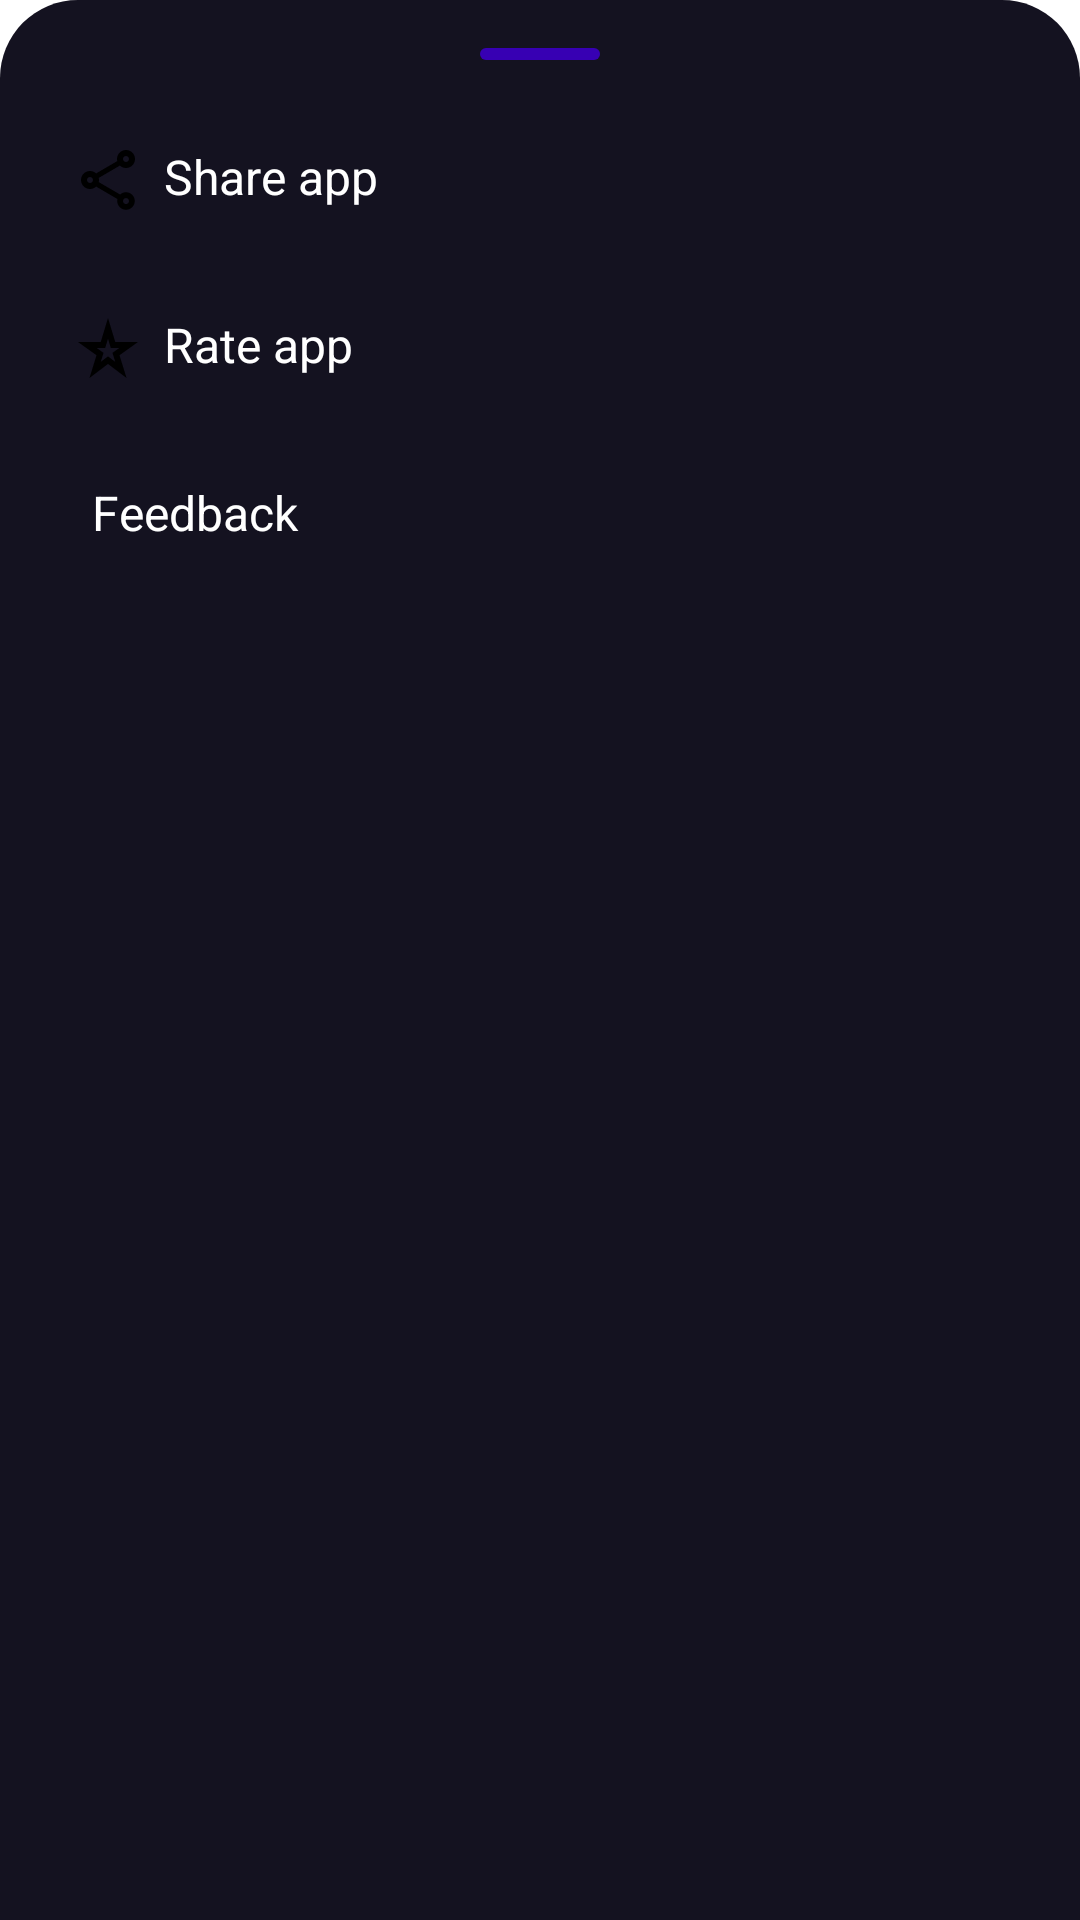

Reconstruct the res/layout file that produces this screen, plus the resources it refers to.
<!-- AndroidManifest.xml: application theme Theme.EventsApp -->
<!-- res/layout/dialog_bottom.xml -->
<?xml version="1.0" encoding="utf-8"?>
<androidx.constraintlayout.widget.ConstraintLayout xmlns:android="http://schemas.android.com/apk/res/android"
    xmlns:app="http://schemas.android.com/apk/res-auto"
    android:layout_width="match_parent"
    android:layout_height="wrap_content"
    android:background="@drawable/background_bottom_sheet_dialog"
    android:paddingHorizontal="8dp"
    android:paddingVertical="16dp">

    <androidx.appcompat.widget.AppCompatImageView
        android:id="@+id/line"
        android:layout_width="40dp"
        android:layout_height="4dp"
        android:background="@drawable/background_bottom_sheet_dialog_line"
        app:layout_constraintLeft_toLeftOf="parent"
        app:layout_constraintRight_toRightOf="parent"
        app:layout_constraintTop_toTopOf="parent" />

    <androidx.appcompat.widget.LinearLayoutCompat
        android:layout_width="match_parent"
        android:layout_height="match_parent"
        android:layout_marginTop="16dp"
        android:orientation="vertical"
        app:layout_constraintTop_toBottomOf="@id/line">

        <androidx.appcompat.widget.AppCompatTextView
            android:id="@+id/share_app"
            android:layout_width="match_parent"
            android:layout_height="wrap_content"
            android:background="?android:selectableItemBackground"
            android:drawableStart="@drawable/ic_share"
            android:padding="16dp"
            android:text="@string/share_app"
            android:textColor="@color/white"
            android:textSize="16sp" />

        <androidx.appcompat.widget.AppCompatTextView
            android:id="@+id/rate_app"
            android:layout_width="match_parent"
            android:layout_height="wrap_content"
            android:background="?android:selectableItemBackground"
            android:drawableStart="@drawable/ic_rate"
            android:padding="16dp"
            android:text="@string/rate_app"
            android:textColor="@color/white"
            android:textSize="16sp" />

        <androidx.appcompat.widget.AppCompatTextView
            android:id="@+id/feedback"
            android:layout_width="match_parent"
            android:layout_height="wrap_content"
            android:background="?android:selectableItemBackground"
            android:drawableStart="@drawable/ic_feedback"
            android:padding="16dp"
            android:text="@string/feedback"
            android:textColor="@color/white"
            android:textSize="16sp" />


    </androidx.appcompat.widget.LinearLayoutCompat>


</androidx.constraintlayout.widget.ConstraintLayout>
<!-- resources referenced by this layout -->
<resources>
  <!-- drawable background_bottom_sheet_dialog (drawable) -->
  <?xml version="1.0" encoding="utf-8"?>
  <shape xmlns:android="http://schemas.android.com/apk/res/android">
      <solid android:color="#141220" />
  
      <corners
          android:topLeftRadius="26dp"
          android:topRightRadius="26dp" />
  </shape>
  <!-- drawable background_bottom_sheet_dialog_line (drawable) -->
  <?xml version="1.0" encoding="utf-8"?>
  <shape android:shape="rectangle" xmlns:android="http://schemas.android.com/apk/res/android">
      <corners android:radius="16dp"/>
      <solid android:color="@color/purple_700"/>
  </shape>
  <!-- drawable ic_rate (drawable) -->
  <vector xmlns:android="http://schemas.android.com/apk/res/android"
      android:width="24dp"
      android:height="24dp"
      android:viewportWidth="24"
      android:viewportHeight="24">
      <path
          android:fillColor="@color/black"
          android:pathData="M12,8.89L12.94,12h2.82l-2.27,1.62l0.93,3.01L12,14.79l-2.42,1.84l0.93,-3.01L8.24,12h2.82L12,8.89M12,2l-2.42,8H2l6.17,4.41L5.83,22L12,17.31L18.18,22l-2.35,-7.59L22,10h-7.58L12,2L12,2z" />
  </vector>
  <!-- drawable ic_share (drawable) -->
  <vector xmlns:android="http://schemas.android.com/apk/res/android"
      android:width="24dp"
      android:height="24dp"
      android:viewportWidth="24"
      android:viewportHeight="24">
      <path
          android:fillColor="@color/black"
          android:pathData="M18,16.08c-0.76,0 -1.44,0.3 -1.96,0.77L8.91,12.7c0.05,-0.23 0.09,-0.46 0.09,-0.7s-0.04,-0.47 -0.09,-0.7l7.05,-4.11c0.54,0.5 1.25,0.81 2.04,0.81 1.66,0 3,-1.34 3,-3s-1.34,-3 -3,-3 -3,1.34 -3,3c0,0.24 0.04,0.47 0.09,0.7L8.04,9.81C7.5,9.31 6.79,9 6,9c-1.66,0 -3,1.34 -3,3s1.34,3 3,3c0.79,0 1.5,-0.31 2.04,-0.81l7.12,4.16c-0.05,0.21 -0.08,0.43 -0.08,0.65 0,1.61 1.31,2.92 2.92,2.92s2.92,-1.31 2.92,-2.92c0,-1.61 -1.31,-2.92 -2.92,-2.92zM18,4c0.55,0 1,0.45 1,1s-0.45,1 -1,1 -1,-0.45 -1,-1 0.45,-1 1,-1zM6,13c-0.55,0 -1,-0.45 -1,-1s0.45,-1 1,-1 1,0.45 1,1 -0.45,1 -1,1zM18,20.02c-0.55,0 -1,-0.45 -1,-1s0.45,-1 1,-1 1,0.45 1,1 -0.45,1 -1,1z" />
  </vector>
  <string name="feedback">\tFeedback</string>
  <string name="rate_app">\tRate app</string>
  <string name="share_app">\tShare app</string>
  <style name="Theme.EventsApp" parent="Theme.MaterialComponents.Light.NoActionBar">
          
          <item name="colorPrimary">@color/purple_500</item>
          <item name="colorPrimaryVariant">#0C0B13</item>
          <item name="colorOnPrimary">@color/white</item>
          
          <item name="colorSecondary">@color/teal_200</item>
          <item name="colorSecondaryVariant">@color/teal_700</item>
          <item name="colorOnSecondary">@color/black</item>
          
          <item name="android:statusBarColor" tools:targetApi="l">?attr/colorPrimaryVariant</item>
          
          <item name="bottomSheetDialogTheme">@style/AppBottomSheetDialogTheme</item>
      </style>
  <style name="AppBottomSheetDialogTheme" parent="Theme.Design.Light.BottomSheetDialog">
          <item name="bottomSheetStyle">@style/AppModalStyle</item>
      </style>
  <style name="AppModalStyle" parent="Widget.Design.BottomSheet.Modal">
          <item name="android:background">@drawable/background_bottom_sheet_dialog</item>
      </style>
  <!-- not gathered from this repository: default colours our renderer supplied (Android Studio template values) -->
  <color name="purple_500">#FF6200EE</color>
  <color name="purple_700">#FF3700B3</color>
  <color name="teal_200">#FF03DAC5</color>
  <color name="teal_700">#FF018786</color>
  <color name="black">#FF000000</color>
  <color name="white">#FFFFFFFF</color>
</resources>
